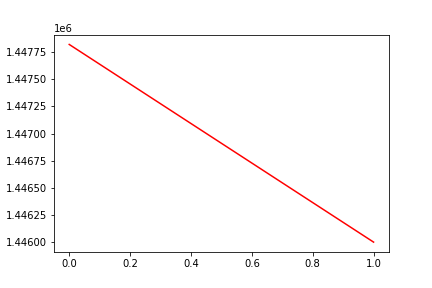

Data behind this chart, as committed beside it:
, date, assets
0, 0, 1447820
1, 20170607, 1446003
